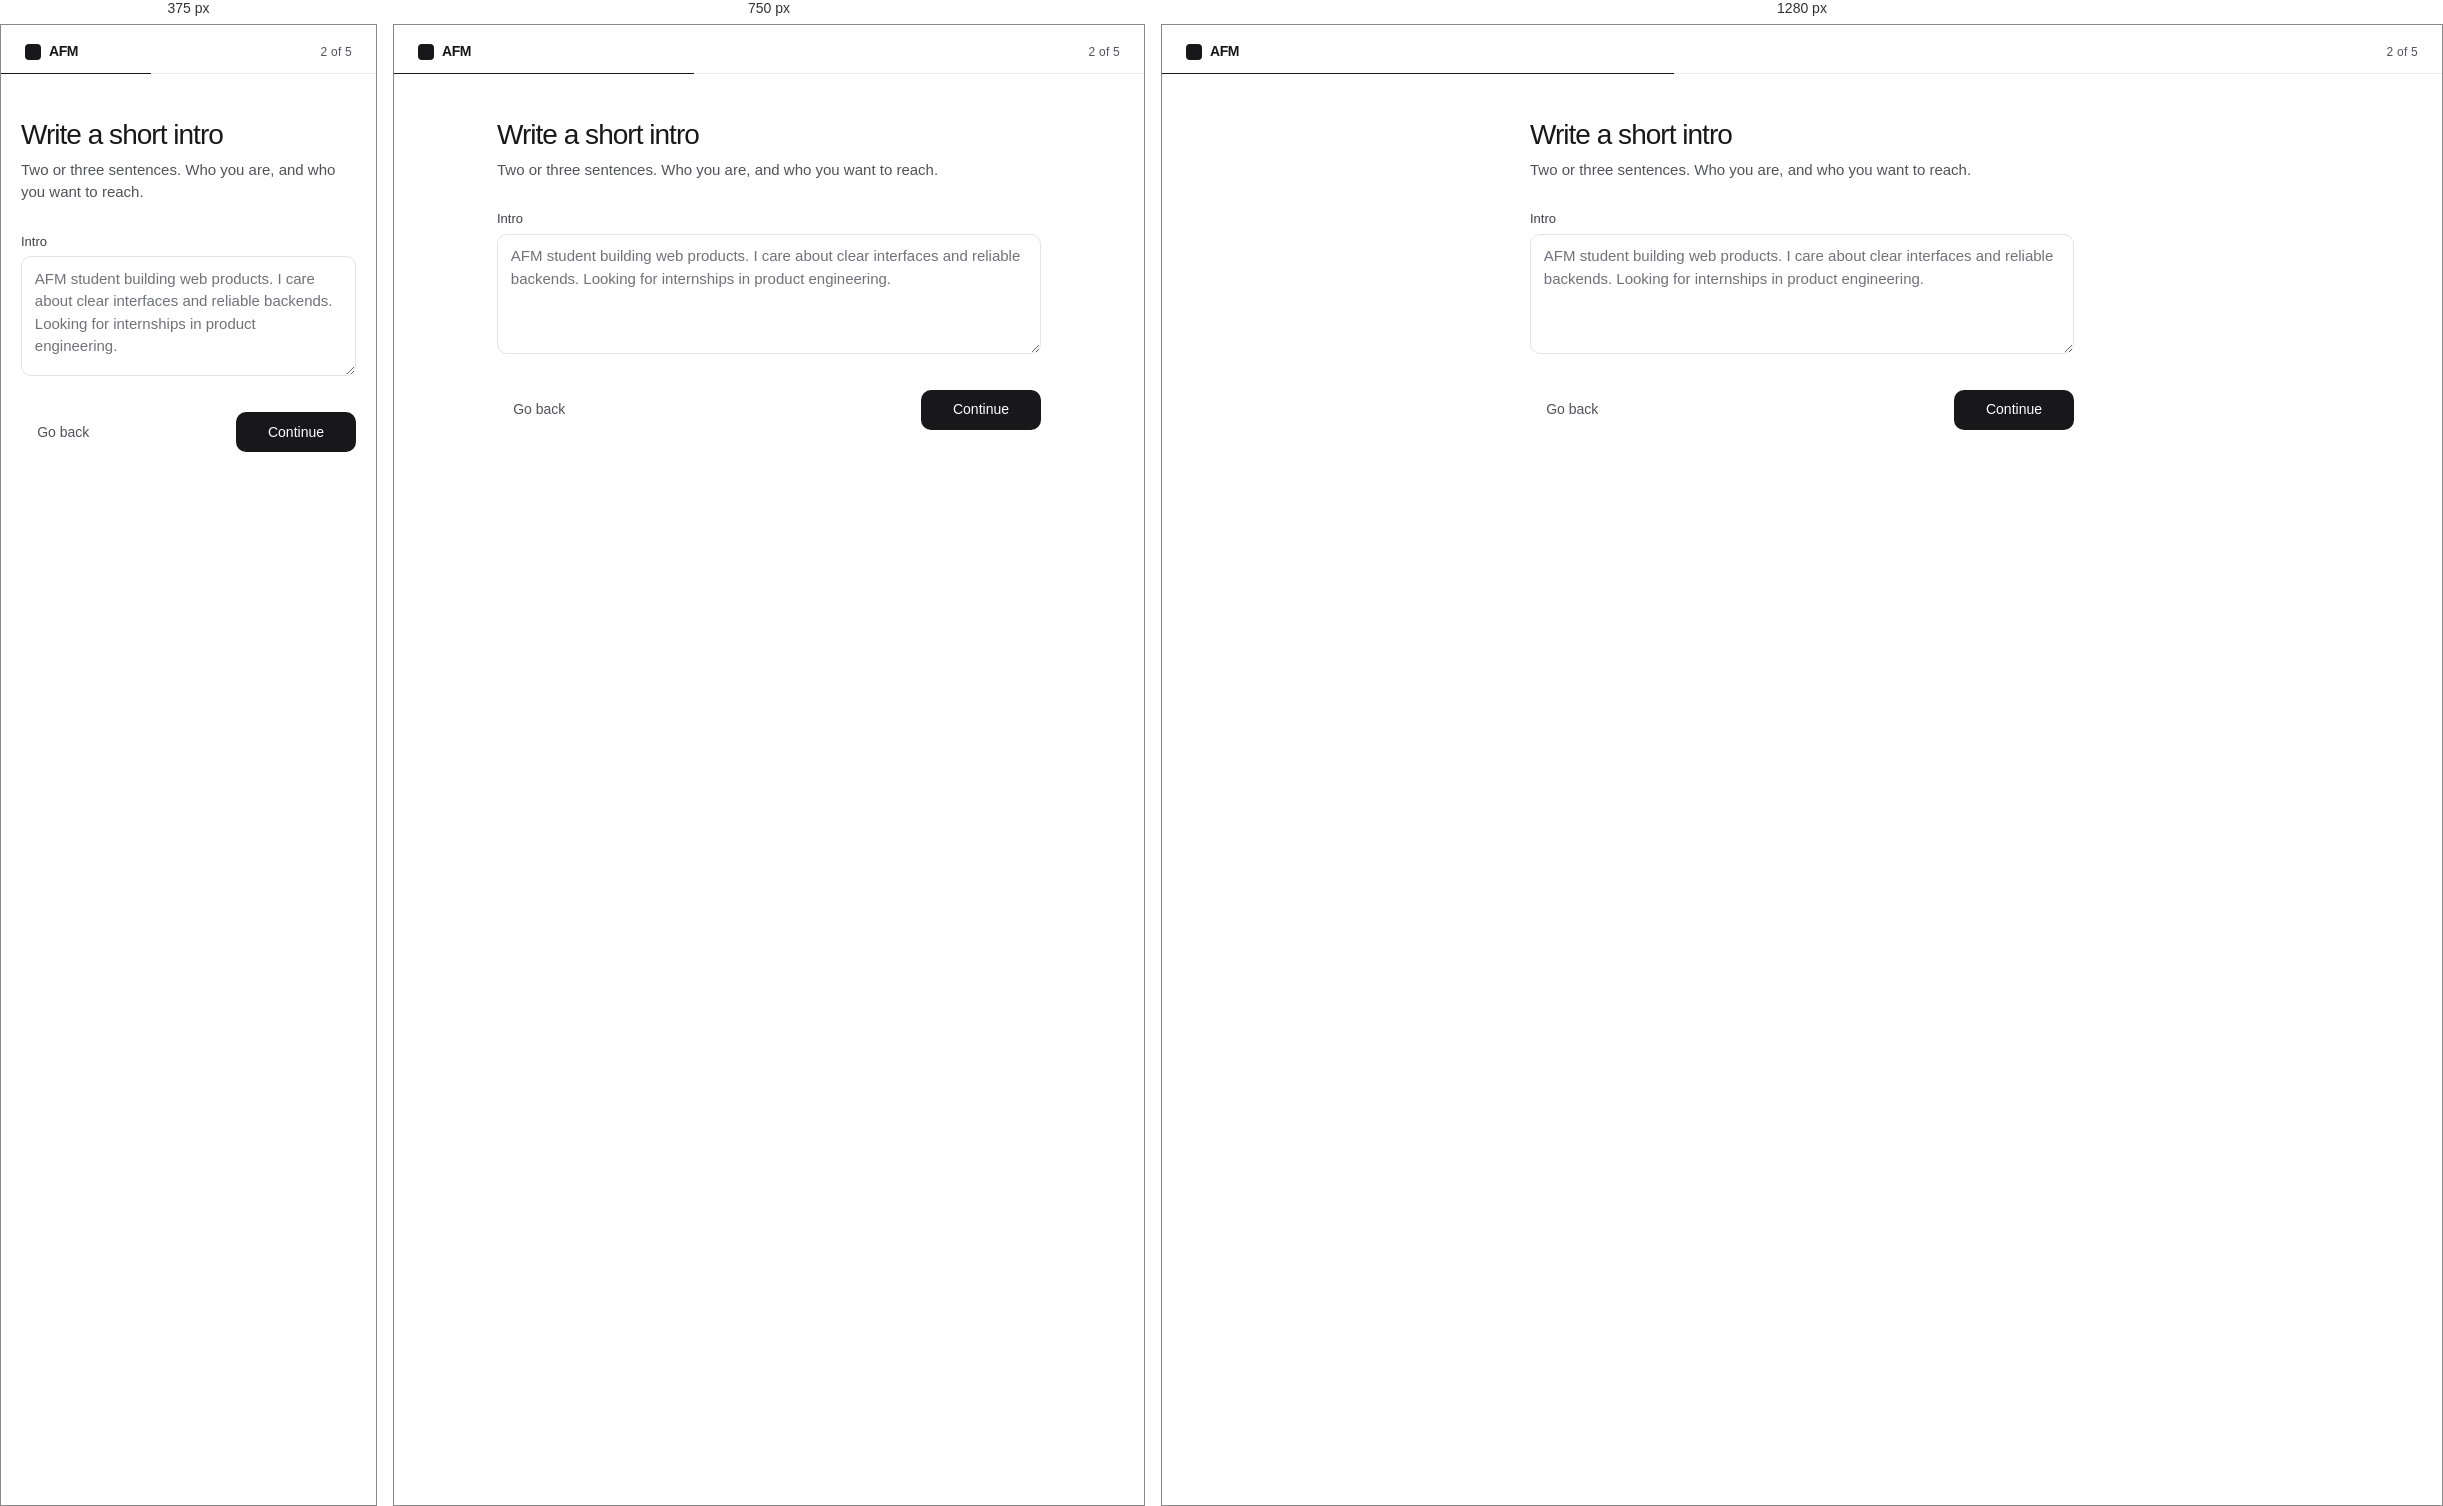
Rendered at 375 px, 750 px and 1280 px, left to right.

<!-- file: onboarding-2.html -->
<!DOCTYPE html>
<html lang="en">
  <head>
    <meta charset="utf-8" />
    <meta name="viewport" content="width=device-width, initial-scale=1" />
    <title>Intro — AFM Portfolio</title>
    <link rel="stylesheet" href="css/app.css" />
  </head>
  <body class="ob">
    <a class="skip" href="#main">Skip to content</a>
    <header class="ob-top">
      <a class="mark" href="index.html">
        <i class="mark-stamp" aria-hidden="true"></i>
        <strong>AFM</strong>
      </a>
      <p class="ob-progress">2 of 5</p>
    </header>
    <div class="ob-rail" aria-hidden="true"><i style="width: 40%"></i></div>
    <main id="main" class="ob-main">
      <h1>Write a short intro</h1>
      <p class="lede">Two or three sentences. Who you are, and who you want to reach.</p>
      <form action="onboarding-3.html" method="get">
        <label class="field">
          <span>Intro</span>
          <textarea name="intro" placeholder="AFM student building web products. I care about clear interfaces and reliable backends. Looking for internships in product engineering."></textarea>
        </label>
        <div class="ob-nav">
          <a class="btn btn-ghost" href="onboarding-1.html">Go back</a>
          <button class="btn btn-primary" type="submit">Continue</button>
        </div>
      </form>
    </main>
  </body>
</html>


/* @media block from css/app.css */
@media (min-width: 640px) {
  .templates { grid-template-columns: 1fr 1fr; }
  .templates .choice:last-child { grid-column: 1 / -1; }
}

/* @media block from css/app.css */
@media (min-width: 860px) { .tpl-grid { grid-template-columns: repeat(3, 1fr); } }

/* @media block from css/app.css */
@media (min-width: 640px) {
  .folio-head { grid-template-columns: auto 1fr; align-items: end; gap: 1.35rem; }
}

/* @media block from css/app.css */
@media (max-width: 860px) {
  .dash-app { grid-template-columns: 1fr; }
  .sidebar {
    display: grid; grid-template-columns: 1fr auto; grid-template-areas: "brand user" "nav nav";
    min-height: auto; gap: 0.35rem 0.75rem; padding: 0.7rem 0.85rem; border-bottom: 1px solid var(--line);
  }
  .sidebar .mark { grid-area: brand; padding: 0; }
  .sidebar nav { grid-area: nav; display: flex; gap: 0.15rem; min-width: 0; }
  .nav-group { margin: 0; display: flex; }
  .nav-label { display: none; }
  .sidebar-foot { grid-area: user; margin: 0; padding: 0; }
  .user-chip { padding: 0.2rem; }
  .user-chip > span:not(.avatar) { position: absolute; width: 1px; height: 1px; overflow: hidden; clip: rect(0 0 0 0); }
  .dash-stage { padding: 0.65rem; }
  .dash-panel { min-height: calc(100dvh - 5.5rem); padding: 1.25rem 1.1rem 1.75rem; }
  .page-head { flex-direction: column; align-items: flex-start; }
  .widget-bar button span { display: none; }
  .widget-bar button { min-width: 2.25rem; }
  .widget-bar .pub span { display: inline; }
}